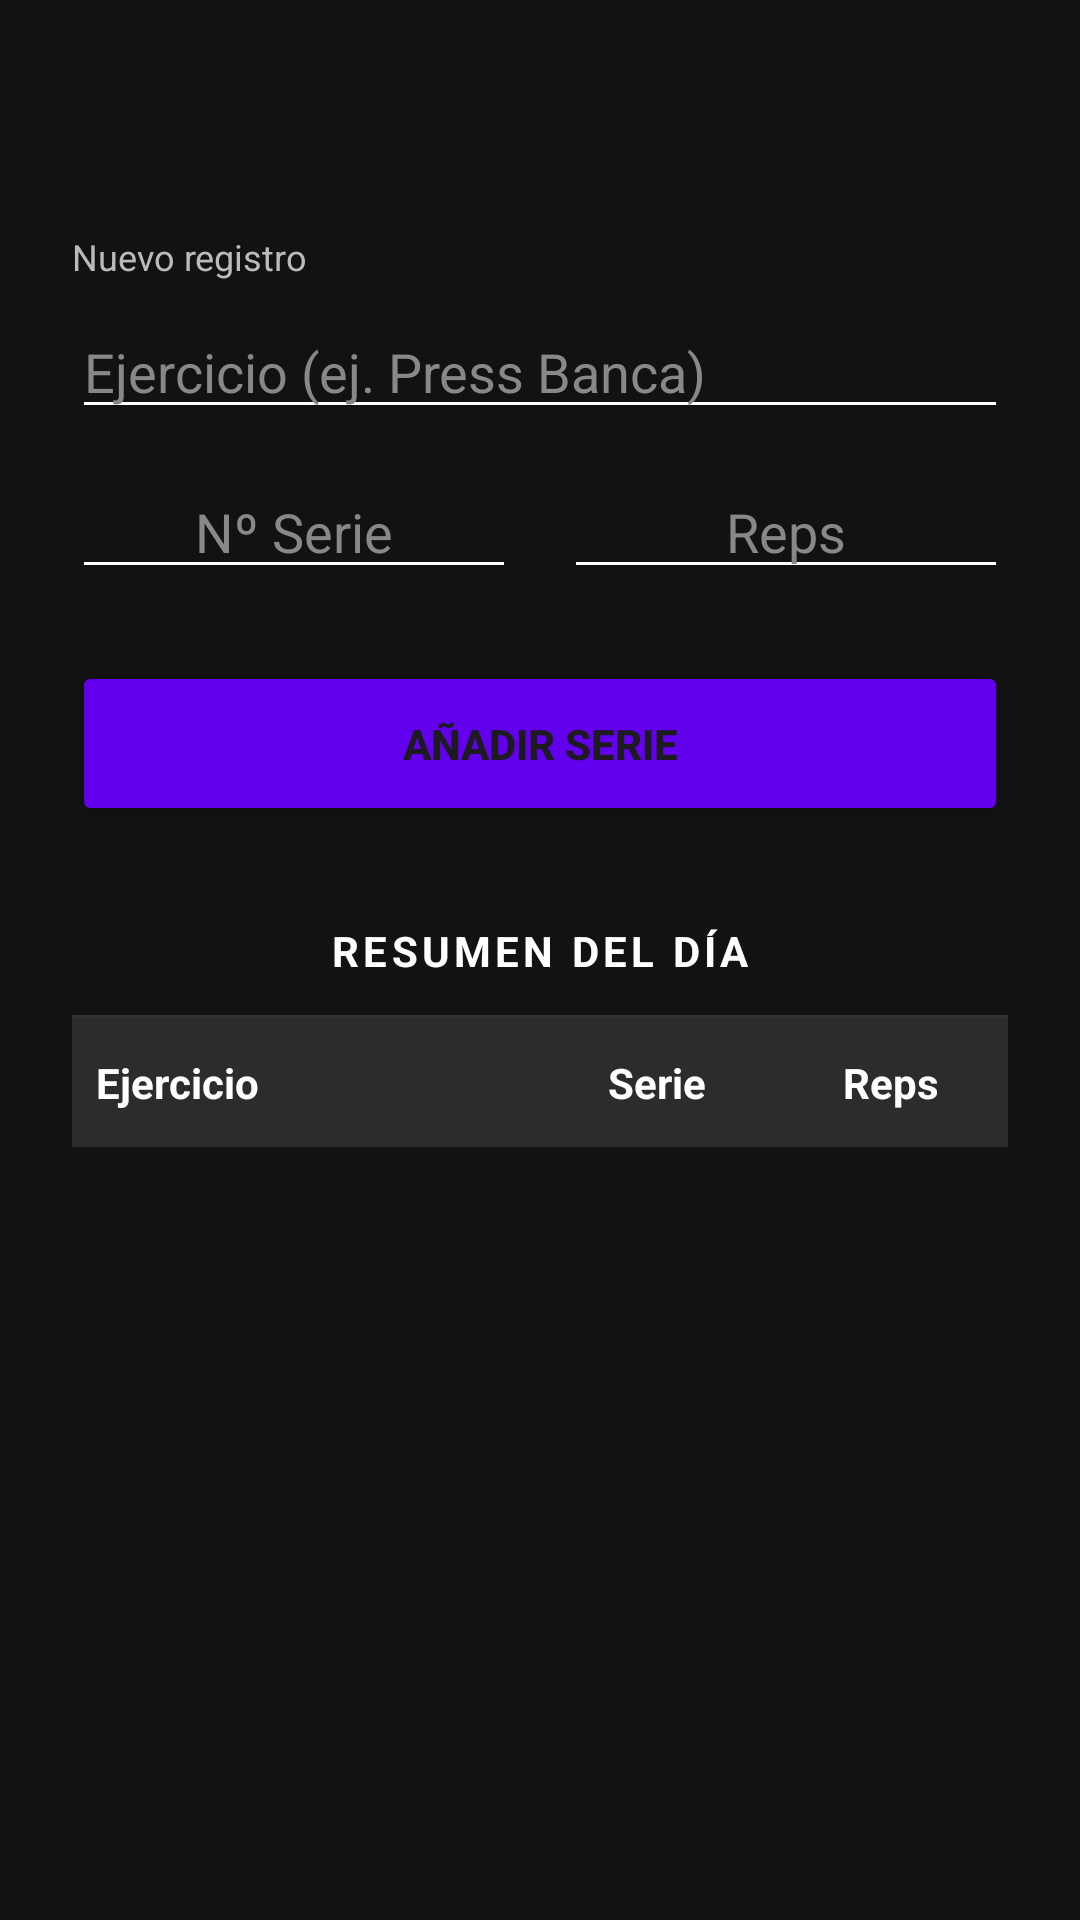

Produce the Android XML layout that renders to this screen, including the resource entries it uses.
<!-- AndroidManifest.xml: application theme Theme.TrackMyTraining -->
<!-- res/layout/activity_registro.xml -->
<ScrollView xmlns:android="http://schemas.android.com/apk/res/android"
    android:layout_width="match_parent"
    android:layout_height="match_parent"
    android:background="#121212"
    android:fitsSystemWindows="true"
    android:fillViewport="true"> <LinearLayout
    android:layout_width="match_parent"
    android:layout_height="wrap_content"
    android:padding="24dp"
    android:orientation="vertical">

    <TextView
        android:id="@+id/tvTituloFecha"
        android:layout_width="match_parent"
        android:layout_height="wrap_content"
        android:textSize="22sp"
        android:textStyle="bold"
        android:textColor="#FFFFFF"
        android:gravity="center_horizontal"
        android:layout_marginBottom="24dp"/>

    <TextView
        android:layout_width="wrap_content"
        android:layout_height="wrap_content"
        android:text="Nuevo registro"
        android:textColor="#BBBBBB"
        android:textSize="12sp"
        android:layout_marginBottom="8dp"/>

    <EditText
        android:id="@+id/etEjercicio"
        android:layout_width="match_parent"
        android:layout_height="wrap_content"
        android:textColor="#FFFFFF"
        android:textColorHint="#888888"
        android:backgroundTint="#FFFFFF"
        android:hint="Ejercicio (ej. Press Banca)"
        android:inputType="textCapSentences"
        android:layout_marginBottom="12dp"/>

    <LinearLayout
        android:layout_width="match_parent"
        android:layout_height="wrap_content"
        android:orientation="horizontal"
        android:baselineAligned="false">

        <EditText
            android:id="@+id/etNumSerie"
            android:layout_width="0dp"
            android:layout_weight="1"
            android:layout_height="wrap_content"
            android:inputType="number"
            android:textColor="#FFFFFF"
            android:textColorHint="#888888"
            android:backgroundTint="#FFFFFF"
            android:hint="Nº Serie"
            android:gravity="center"
            android:layout_marginEnd="16dp"/>

        <EditText
            android:id="@+id/etReps"
            android:layout_width="0dp"
            android:layout_weight="1"
            android:layout_height="wrap_content"
            android:inputType="number"
            android:textColor="#FFFFFF"
            android:textColorHint="#888888"
            android:backgroundTint="#FFFFFF"
            android:gravity="center"
            android:hint="Reps" />
    </LinearLayout>

    <Button
        android:id="@+id/btnGuardar"
        android:layout_width="match_parent"
        android:layout_height="55dp"
        android:text="AÑADIR SERIE"
        android:textStyle="bold"
        android:backgroundTint="#FF6200EE"
        android:layout_marginTop="24dp"
        android:layout_marginBottom="32dp"/>

    <TextView
        android:text="RESUMEN DEL DÍA"
        android:textStyle="bold"
        android:textColor="#FFFFFF"
        android:textSize="14sp"
        android:letterSpacing="0.1"
        android:layout_width="match_parent"
        android:layout_height="wrap_content"
        android:gravity="center_horizontal"
        android:layout_marginBottom="12dp"/>

    <View
        android:layout_width="match_parent"
        android:layout_height="1dp"
        android:background="#333333"
        android:layout_marginBottom="0dp"/>

    <LinearLayout
        android:layout_width="match_parent"
        android:layout_height="wrap_content"
        android:orientation="horizontal"
        android:background="#2C2C2C"
        android:paddingTop="12dp"
        android:paddingBottom="12dp">

        <TextView
            android:text="Ejercicio"
            android:textStyle="bold"
            android:textColor="#FFFFFF"
            android:layout_width="0dp"
            android:layout_height="wrap_content"
            android:layout_weight="2"
            android:paddingStart="8dp"/>

        <TextView
            android:text="Serie"
            android:textStyle="bold"
            android:textColor="#FFFFFF"
            android:gravity="center"
            android:layout_width="0dp"
            android:layout_height="wrap_content"
            android:layout_weight="1"/>

        <TextView
            android:text="Reps"
            android:textStyle="bold"
            android:textColor="#FFFFFF"
            android:gravity="center"
            android:layout_width="0dp"
            android:layout_height="wrap_content"
            android:layout_weight="1"/>
    </LinearLayout>

    <LinearLayout
        android:id="@+id/llContenedorTabla"
        android:layout_width="match_parent"
        android:layout_height="wrap_content"
        android:orientation="vertical">
    </LinearLayout>

</LinearLayout>
</ScrollView>
<!-- resources referenced by this layout -->
<resources>
  <style name="Theme.TrackMyTraining" parent="Base.Theme.TrackMyTraining" />
  <style name="Base.Theme.TrackMyTraining" parent="Theme.Material3.DayNight.NoActionBar">
          
          
      </style>
</resources>
